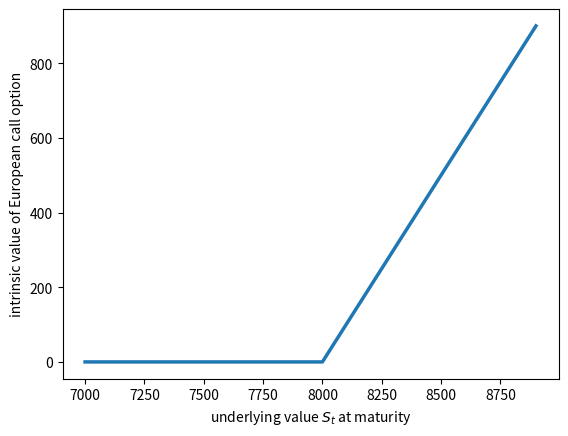

Python code for this plot:
'''
Monte Carlo methods can be used to analyse quantitative models
Any problem in which the solution can be written as an expectation of random variable(s) can be solved using a Monte Carlo approach
We write down an estimator for the problem = a variable whose expectation represents the solution
We then repeatedly sample input variables, and calculate the estimator numerically
The sample mean of this variable can be used as an approximation of the solution; that is, it is an estimate
The larger the sample size, the more accurate the estimate
There is an inverse-square relationship between sample size and the estimation error

sample = []
for i in range(n):
    x = draw_random_value(distribution)
    y = f(x)
    sample.append(y)
result = mean(sample)
'''

# Imagine a circle in a 2x2 square centered at (0, 0) and we want to find pi
import numpy as np
# Randomly generate points (X,Y) in the upper right quarter of the square
n = 1000000
X = np.random.random(size=n)
Y = np.random.random(size=n)
def f(x, y):
    # Determine the number of points in the square that are also in the circle
    if x*x + y*y < 1: return 1.
    else: return 0.
# If R is the number of points in the circle divided by the number of points in the square, then  π=4E[R]
pi_approx = 4 * np.mean([f(x, y) for (x, y) in zip(X,Y)])
print("Pi is approximately %f" % pi_approx)

'''
Option Pricing : Right to buy (call) or sell (put) an underlying stock at the strike price
    European option : Single date
    American option : Across a period of dates
Payoff depends on the security price when the option is exercised
'''
import numpy as np
import matplotlib as mpl
import matplotlib.pyplot as plt

K = 8000                            # Strike price
S = np.arange(7000, 9000, 100)      # Security values
h = np.maximum(S - K, 0)            # Intrinsic value of call option - if security price below strike then worthless
plt.plot(S, h, lw=2.5)        # Plot intrinsic values at maturity
plt.xlabel('underlying value $S_t$ at maturity'); plt.ylabel('intrinsic value of European call option')
plt.show()

'''
Parameters that Affect the Intrinsic Value
1. Initial price level of the security S0
2. Volatility of the security σ
3. The return(s) of the security
4. Strike time T
5. Strike price K

Risk-Neutral Pricing

When all of the following assumptions hold :
1. No arbitrage
2. Complete markets (no transaction costs and perfect information)
3. Law of one price (assets with identical risk and return have a unique price),
4. S follows a geometric Brownian motion
5. There is a risk-free security with interest rate r

Then:
1. It is possible to dynamically and continuously adapt a portfolio P of long and short positions in the underlying 
   security and the risk-free asset, such that the value of the portfolio at any time is the intrinsic value of the
   option at time t with probability 1. This is called a replicating portfolio.
2. The price of the option therefore should be set to the value of P at time 0, otherwise we would introduce arbitrage opportunities.
3. It is possible to prove that the value of P at time 0 equals the value of the option at time T if the underlying security
   would have drift r (instead of its "real" percentage drift), discounted back to time 0 according to the rate r
   (i.e. multiplied by e to the power −rT
4. This alternative probability measure obtained by replacing the drift parameter is called the risk-neutral probability measure
'''

# For a European call option
# NOT path dependent
from numpy import sqrt, exp, cumsum, sum, maximum, mean
from numpy.random import standard_normal

# Parameters
S0 = 100.; K = 105.; T = 1.0; r = 0.02; sigma = 0.1; I = 100000

# Draw I random numbers from the standard normal distribution
# Calculate the underlying security's value at the strike time T by simulating geometric Brownian motion with drift
# r and volatility σ using the given equation
S = S0 * exp((r - 0.5 * sigma ** 2) * T + sigma * sqrt(T) * standard_normal(I))

# Compute the intrinsic value of the option (the max part)
# Discount back to the present at the risk-free rate (the exp bit)
# Final result is the mean
C0 = exp(-r * T) * mean(maximum(S - K, 0))
print("Estimated present value is %f" % C0)

# Now for an Asian (Average Value) Call Option
# The payoff is determined by the average of the price of the underlying over a pre-defined period of time
# The payoff is path dependent, so now we need to simulate intermediate values of St

# Parameters
S0 = 100.; T = 1.0; K = 50; r = 0.02; sigma = 0.1; M = 200; dt = T / M; I = 100000

def inner_value(S):
    return np.array([max(V - K,0) for V in mean(S, axis=0)])

# Draw I x M random numbers from the standard normal distribution
# Calculate the underlying security's value at each time interval by simulating geometric Brownian motion with drift
# r and volatility σ using the given equation
S = S0 * exp(cumsum((r - 0.5 * sigma ** 2) * dt + sigma * sqrt(dt) * standard_normal((M, I)), axis=0))

# Estimate the average value of the underlying (the mean of the sum bit)
# Compute the intrinsic value of the option (the max bit)
# Discount back to the present at the risk-free rate (the exp bit)
# Final result is the mean
C0 = exp(-r * T) * mean(inner_value(S))
print("Estimated present value is %f" % C0)